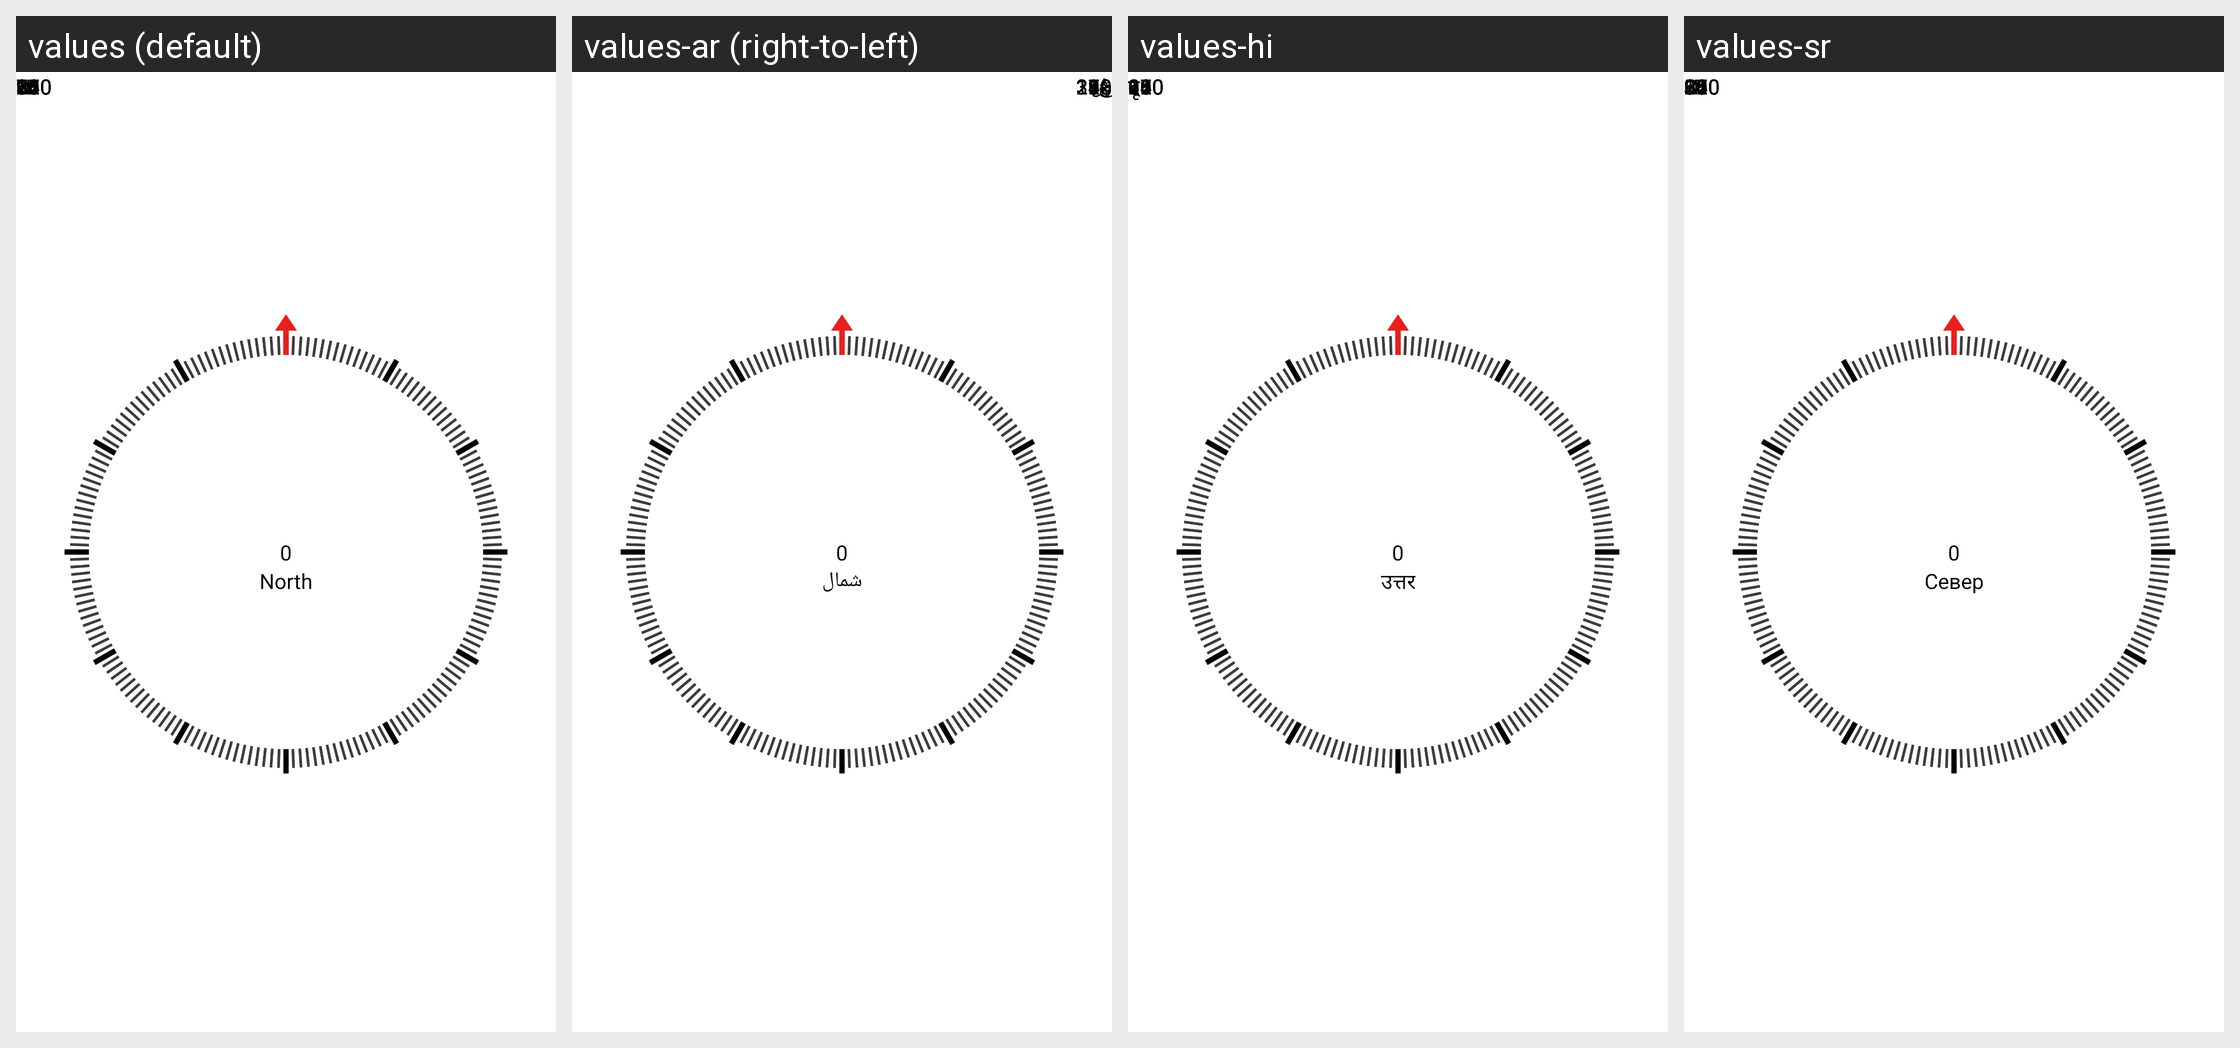

Translations of the strings shown on this Android screen, per locale in the grid:
Android screen res/layout/compass_view.xml rendered under 4 locales, left to right: values (default), values-ar (right-to-left), values-hi, values-sr. Device: Nexus 5 (rendered at 1080×1920; each locale shown at half size, 540×960, under a caption strip naming it); theme Theme.Compass.
Other locales in the repository, not shown: values-cs, values-de, values-es, values-fil, values-fr, values-hr, values-in, values-it, values-ja, values-ko, values-ms, values-nl, values-pl, values-pt, values-ru, values-sv, values-tr, values-vi, values-zh.
Strings drawn on this screen, with the default value and each locale's value (text and hints the layout hard-codes, and strings that could not be matched under every locale, appear in the picture but are not listed):

degree_0
  values: 0
  values-ar: 0  [not translated; the default value is used]
  values-hi: 0  [not translated; the default value is used]
  values-sr: 0  [not translated; the default value is used]

des_direction_north
  values: North
  values-ar: شمال
  values-hi: उत्तर
  values-sr: Север

direction_north
  values: N
  values-ar: ش
  values-hi: उ
  values-sr: С

direction_east
  values: E
  values-ar: ق
  values-hi: पू
  values-sr: И

direction_south
  values: S
  values-ar: ج
  values-hi: द
  values-sr: Ј

direction_west
  values: W
  values-ar: غ
  values-hi: प
  values-sr: З

degree_30
  values: 30
  values-ar: 30  [not translated; the default value is used]
  values-hi: 30  [not translated; the default value is used]
  values-sr: 30  [not translated; the default value is used]

degree_60
  values: 60
  values-ar: 60  [not translated; the default value is used]
  values-hi: 60  [not translated; the default value is used]
  values-sr: 60  [not translated; the default value is used]

degree_90
  values: 90
  values-ar: 90  [not translated; the default value is used]
  values-hi: 90  [not translated; the default value is used]
  values-sr: 90  [not translated; the default value is used]

degree_120
  values: 120
  values-ar: 120  [not translated; the default value is used]
  values-hi: 120  [not translated; the default value is used]
  values-sr: 120  [not translated; the default value is used]

degree_150
  values: 150
  values-ar: 150  [not translated; the default value is used]
  values-hi: 150  [not translated; the default value is used]
  values-sr: 150  [not translated; the default value is used]

degree_180
  values: 180
  values-ar: 180  [not translated; the default value is used]
  values-hi: 180  [not translated; the default value is used]
  values-sr: 180  [not translated; the default value is used]

degree_210
  values: 210
  values-ar: 210  [not translated; the default value is used]
  values-hi: 210  [not translated; the default value is used]
  values-sr: 210  [not translated; the default value is used]

degree_240
  values: 240
  values-ar: 240  [not translated; the default value is used]
  values-hi: 240  [not translated; the default value is used]
  values-sr: 240  [not translated; the default value is used]

degree_270
  values: 270
  values-ar: 270  [not translated; the default value is used]
  values-hi: 270  [not translated; the default value is used]
  values-sr: 270  [not translated; the default value is used]

degree_300
  values: 300
  values-ar: 300  [not translated; the default value is used]
  values-hi: 300  [not translated; the default value is used]
  values-sr: 300  [not translated; the default value is used]

degree_330
  values: 330
  values-ar: 330  [not translated; the default value is used]
  values-hi: 330  [not translated; the default value is used]
  values-sr: 330  [not translated; the default value is used]
